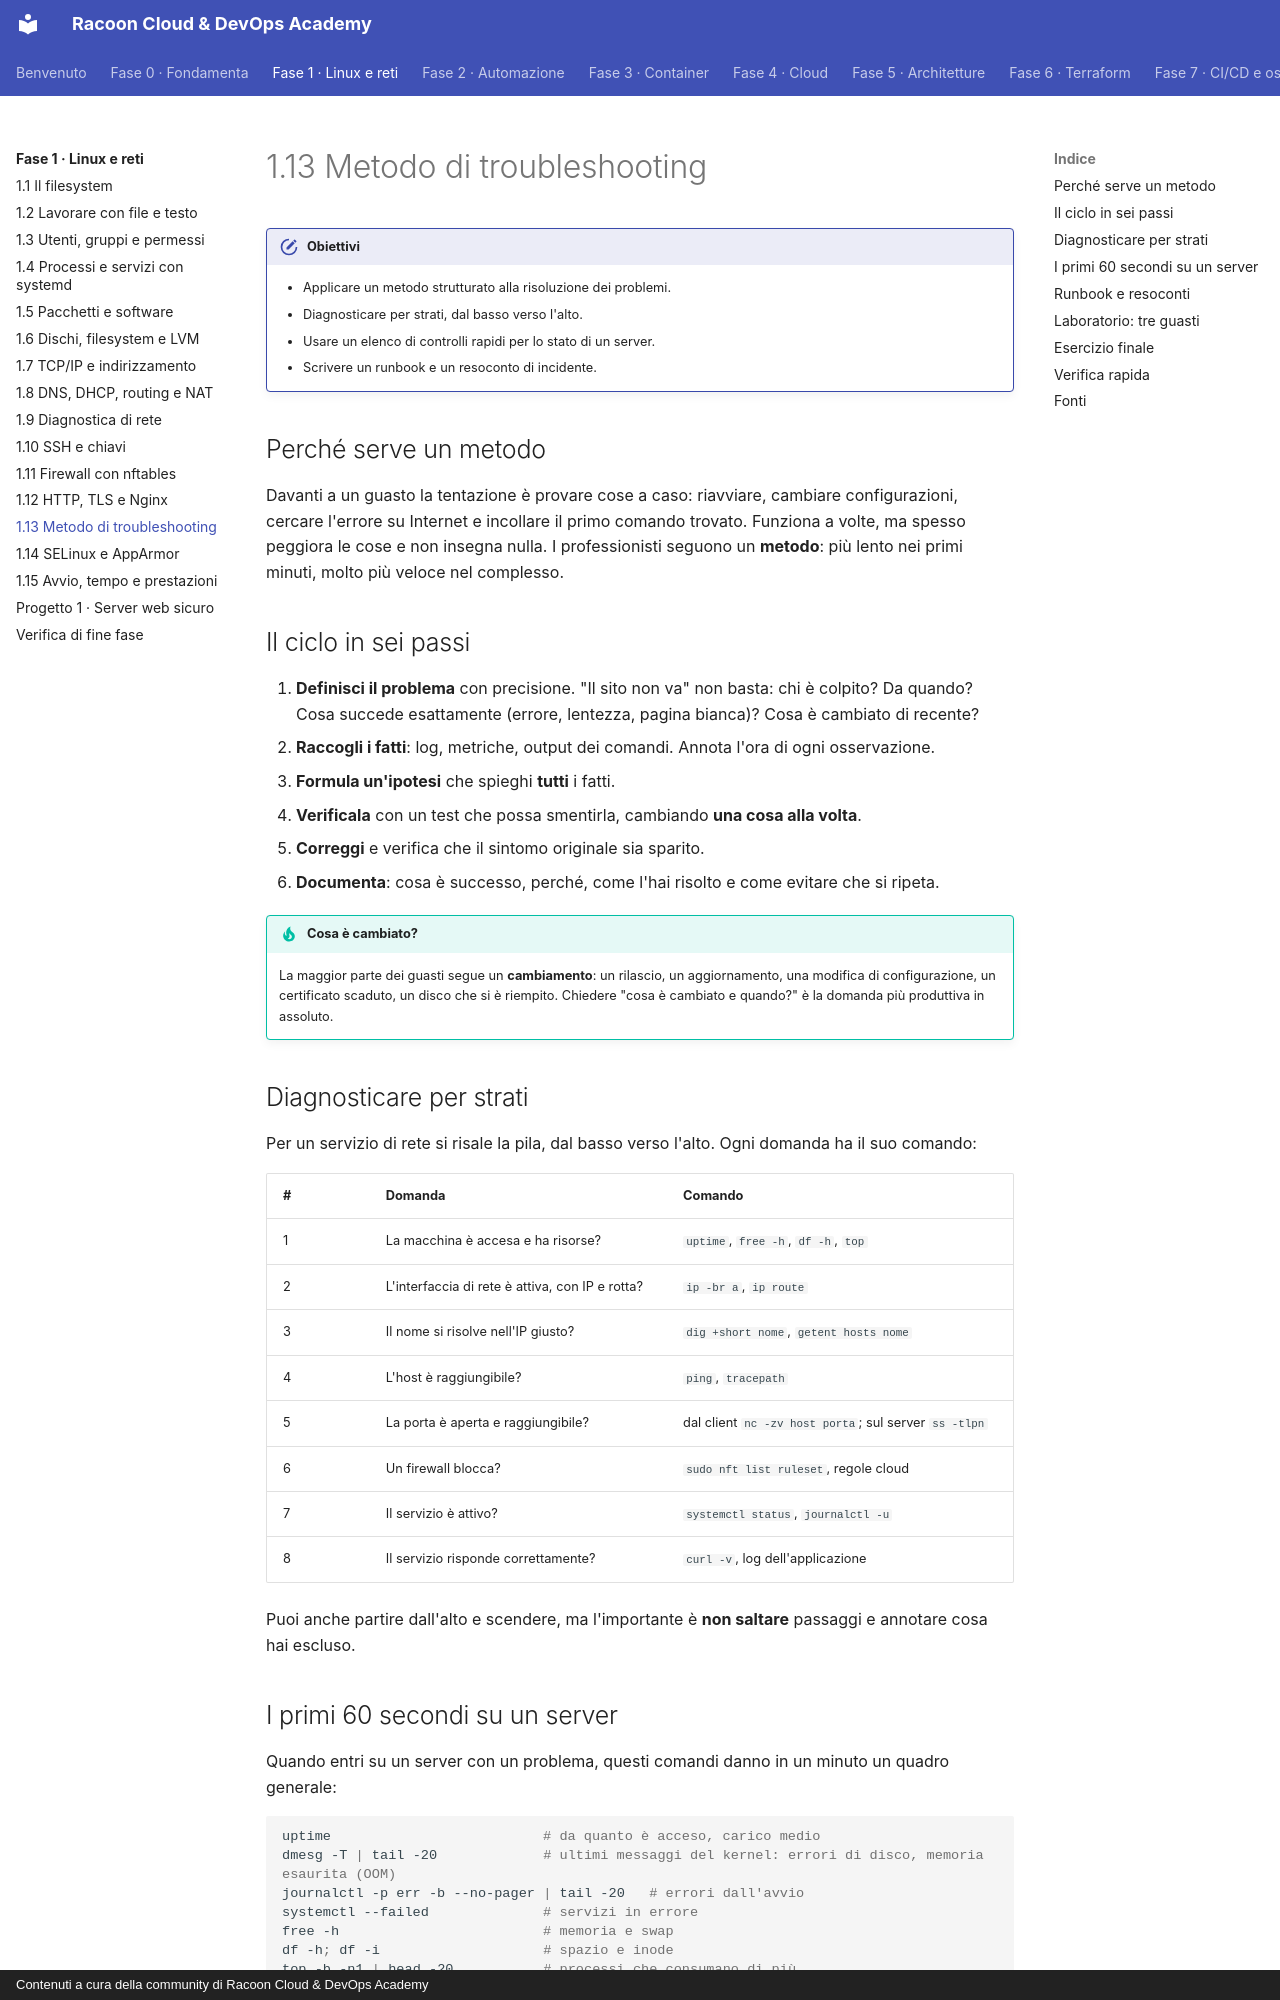

repository: imredracoon/racoon-cloud-devops-academy · page: fase-1/13-troubleshooting/index.html · generator: mkdocs · copyright: Contenuti a cura della community di Racoon Cloud & DevOps Academy

# 1.13 Metodo di troubleshooting

!!! obiettivi "Obiettivi"
    - Applicare un metodo strutturato alla risoluzione dei problemi.
    - Diagnosticare per strati, dal basso verso l'alto.
    - Usare un elenco di controlli rapidi per lo stato di un server.
    - Scrivere un runbook e un resoconto di incidente.

## Perché serve un metodo

Davanti a un guasto la tentazione è provare cose a caso: riavviare, cambiare configurazioni, cercare l'errore su
Internet e incollare il primo comando trovato. Funziona a volte, ma spesso peggiora le cose e non insegna nulla.
I professionisti seguono un **metodo**: più lento nei primi minuti, molto più veloce nel complesso.

## Il ciclo in sei passi

1. **Definisci il problema** con precisione. "Il sito non va" non basta: chi è colpito? Da quando? Cosa succede
   esattamente (errore, lentezza, pagina bianca)? Cosa è cambiato di recente?
2. **Raccogli i fatti**: log, metriche, output dei comandi. Annota l'ora di ogni osservazione.
3. **Formula un'ipotesi** che spieghi **tutti** i fatti.
4. **Verificala** con un test che possa smentirla, cambiando **una cosa alla volta**.
5. **Correggi** e verifica che il sintomo originale sia sparito.
6. **Documenta**: cosa è successo, perché, come l'hai risolto e come evitare che si ripeta.

!!! tip "Cosa è cambiato?"
    La maggior parte dei guasti segue un **cambiamento**: un rilascio, un aggiornamento, una modifica di
    configurazione, un certificato scaduto, un disco che si è riempito. Chiedere "cosa è cambiato e quando?" è la
    domanda più produttiva in assoluto.

## Diagnosticare per strati

Per un servizio di rete si risale la pila, dal basso verso l'alto. Ogni domanda ha il suo comando:

| # | Domanda | Comando |
|---|---|---|
| 1 | La macchina è accesa e ha risorse? | `uptime`, `free -h`, `df -h`, `top` |
| 2 | L'interfaccia di rete è attiva, con IP e rotta? | `ip -br a`, `ip route` |
| 3 | Il nome si risolve nell'IP giusto? | `dig +short nome`, `getent hosts nome` |
| 4 | L'host è raggiungibile? | `ping`, `tracepath` |
| 5 | La porta è aperta e raggiungibile? | dal client `nc -zv host porta`; sul server `ss -tlpn` |
| 6 | Un firewall blocca? | `sudo nft list ruleset`, regole cloud |
| 7 | Il servizio è attivo? | `systemctl status`, `journalctl -u` |
| 8 | Il servizio risponde correttamente? | `curl -v`, log dell'applicazione |

Puoi anche partire dall'alto e scendere, ma l'importante è **non saltare** passaggi e annotare cosa hai escluso.

## I primi 60 secondi su un server

Quando entri su un server con un problema, questi comandi danno in un minuto un quadro generale:

```bash
uptime                          # da quanto è acceso, carico medio
dmesg -T | tail -20             # ultimi messaggi del kernel: errori di disco, memoria esaurita (OOM)
journalctl -p err -b --no-pager | tail -20   # errori dall'avvio
systemctl --failed              # servizi in errore
free -h                         # memoria e swap
df -h; df -i                    # spazio e inode
top -b -n1 | head -20           # processi che consumano di più
ss -tlpn                        # cosa ascolta
ip -br a; ip route              # rete
```

Il messaggio `Out of memory: Killed process` in `dmesg` significa che il kernel ha terminato un processo per
mancanza di RAM (l'**OOM killer**): spiega molti servizi "spariti senza motivo".

## Runbook e resoconti

Un **runbook** è una procedura scritta per affrontare un problema noto: chi lo segue, anche alle 3 di notte, sa
cosa controllare e in che ordine. Un buon runbook ha: sintomo, impatto, controlli in ordine, azioni correttive,
quando e a chi passare il problema (**escalation**).

Dopo un incidente si scrive un **resoconto** (*post-mortem*): cronologia, causa principale, impatto, azioni
correttive. La cultura **blameless** (senza colpevoli) descritta nel libro SRE di Google si concentra sui
processi e sugli strumenti, non sulle persone: così le persone raccontano ciò che è successo davvero e il sistema
migliora.
